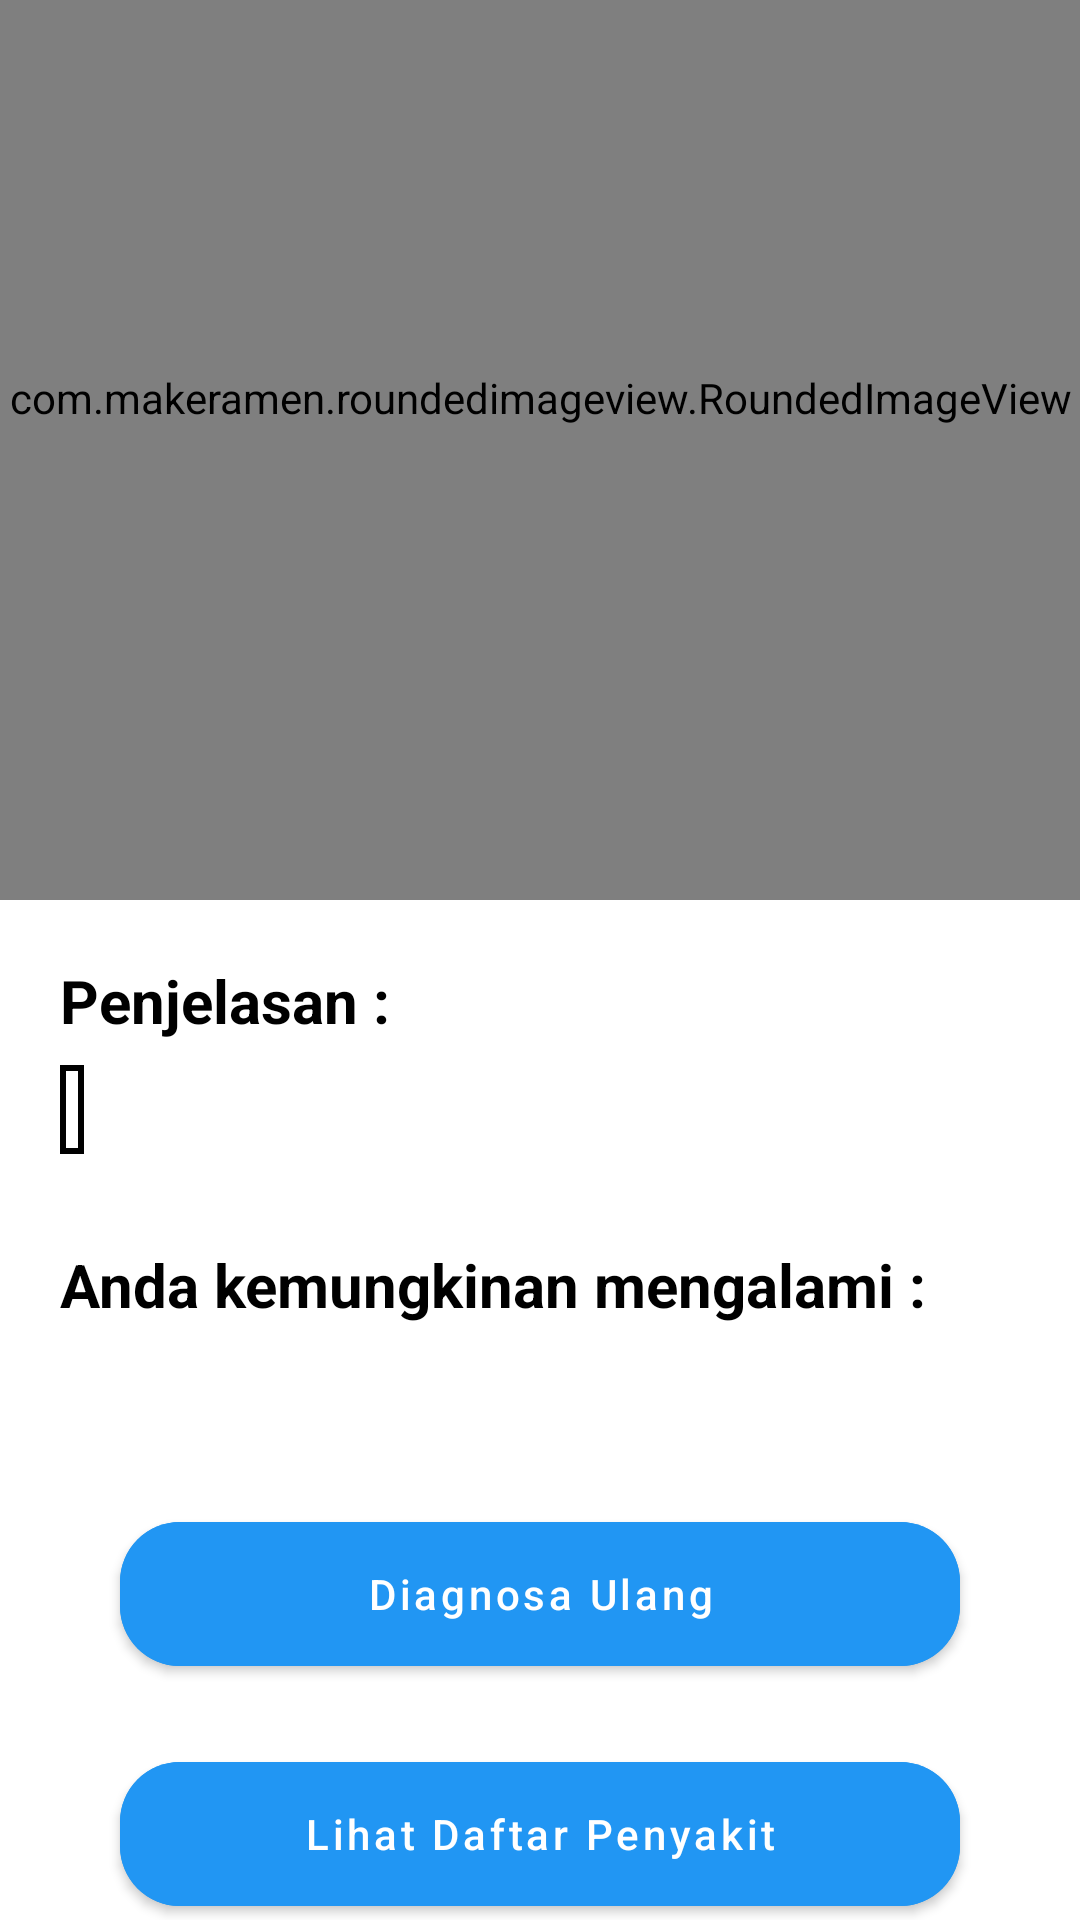

Layout XML and referenced resources for this Android screen:
<!-- AndroidManifest.xml: application theme Theme.SistemPakarKebunSawit -->
<!-- res/layout/activity_hasil_diagnosa.xml -->
<?xml version="1.0" encoding="utf-8"?>
<androidx.coordinatorlayout.widget.CoordinatorLayout xmlns:android="http://schemas.android.com/apk/res/android"
    xmlns:app="http://schemas.android.com/apk/res-auto"
    android:layout_width="match_parent"
    android:layout_height="match_parent"
    android:background="@android:color/white"
    android:fitsSystemWindows="true">

    <com.google.android.material.appbar.AppBarLayout
        android:layout_width="wrap_content"
        android:layout_height="wrap_content"
        android:layout_marginStart="10dp"
        android:background="@android:color/transparent"
        android:elevation="0dp"
        app:elevation="0dp">

        <androidx.appcompat.widget.Toolbar
            android:id="@+id/toolbar"
            android:layout_width="?actionBarSize"
            android:layout_height="?actionBarSize"
            app:navigationIcon="@drawable/ic_arrow_back" />

    </com.google.android.material.appbar.AppBarLayout>

    <RelativeLayout
        android:layout_width="match_parent"
        android:layout_height="match_parent">

        <FrameLayout
            android:id="@+id/frameHeader"
            android:layout_width="match_parent"
            android:layout_height="300dp">

            <com.makeramen.roundedimageview.RoundedImageView
                android:layout_width="match_parent"
                android:layout_height="match_parent"
                android:layout_gravity="end"
                android:layout_marginTop="-35dp"
                android:elevation="5dp"
                android:src="@drawable/bg_header"
                app:riv_corner_radius_bottom_left="40dp"
                app:riv_corner_radius_bottom_right="40dp"
                app:riv_corner_radius_top_left="40dp" />

            <LinearLayout
                android:layout_width="match_parent"
                android:layout_height="180dp"
                android:layout_gravity="bottom"
                android:background="@drawable/bg_rounded_all"
                android:gravity="bottom"
                android:orientation="vertical">

                <TextView
                    android:layout_width="wrap_content"
                    android:layout_height="wrap_content"
                    android:layout_marginStart="30dp"
                    android:text="Sistem Pakar THT"
                    android:textColor="@android:color/white"
                    android:textSize="20sp"
                    android:textStyle="bold" />

                <TextView
                    android:layout_width="wrap_content"
                    android:layout_height="wrap_content"
                    android:layout_marginStart="30dp"
                    android:layout_marginBottom="30dp"
                    android:text="Diagnosa - Gejala - Penanganan"
                    android:textColor="@android:color/white"
                    android:textSize="14sp"
                    android:textStyle="bold" />

            </LinearLayout>

        </FrameLayout>

        <androidx.core.widget.NestedScrollView
            android:layout_width="match_parent"
            android:layout_height="match_parent"
            android:layout_below="@id/frameHeader"
            android:layout_marginTop="20dp">

            <LinearLayout
                android:layout_width="match_parent"
                android:layout_height="wrap_content"
                android:orientation="vertical">

                <TextView
                    android:layout_width="wrap_content"
                    android:layout_height="wrap_content"
                    android:layout_marginStart="20dp"
                    android:text="Penjelasan :"
                    android:textColor="@color/black"
                    android:textSize="20sp"
                    android:textStyle="bold" />

                <TextView
                    android:id="@+id/tvGejala"
                    android:layout_width="wrap_content"
                    android:layout_height="wrap_content"
                    android:layout_marginStart="20dp"
                    android:layout_marginTop="8dp"
                    android:layout_marginEnd="20dp"
                    android:background="@drawable/border"
                    android:padding="4dp"
                    android:textColor="@color/black"
                    android:textSize="16sp" />

                <TextView
                    android:layout_width="wrap_content"
                    android:layout_height="wrap_content"
                    android:layout_marginStart="20dp"
                    android:layout_marginTop="30dp"
                    android:text="Anda kemungkinan mengalami :"
                    android:textColor="@color/black"
                    android:textSize="20sp"
                    android:textStyle="bold" />

                <TextView
                    android:id="@+id/tvNamaPenyakit"
                    android:layout_width="wrap_content"
                    android:layout_height="wrap_content"
                    android:layout_marginStart="20dp"
                    android:layout_marginTop="8dp"
                    android:layout_marginEnd="20dp"
                    android:textColor="@color/black"
                    android:textSize="16sp" />

                <com.google.android.material.button.MaterialButton
                    android:id="@+id/btnDiagnosaUlang"
                    style="@style/Widget.MaterialComponents.Button"
                    android:layout_width="match_parent"
                    android:layout_height="60dp"
                    android:layout_gravity="bottom"
                    android:layout_marginStart="40dp"
                    android:layout_marginTop="30dp"
                    android:layout_marginEnd="40dp"
                    android:layout_marginBottom="20dp"
                    android:backgroundTint="@color/primary"
                    android:text="Diagnosa Ulang"
                    android:textAllCaps="false"
                    android:textColor="@color/white"
                    app:cornerRadius="20dp"
                    app:elevation="5dp" />

                <com.google.android.material.button.MaterialButton
                    android:id="@+id/btnDaftarPenyakit"
                    style="@style/Widget.MaterialComponents.Button"
                    android:layout_width="match_parent"
                    android:layout_height="60dp"
                    android:layout_gravity="bottom"
                    android:layout_marginStart="40dp"
                    android:layout_marginEnd="40dp"
                    android:layout_marginBottom="20dp"
                    android:backgroundTint="@color/primary"
                    android:text="Lihat Daftar Penyakit"
                    android:textAllCaps="false"
                    android:textColor="@color/white"
                    app:cornerRadius="20dp"
                    app:elevation="5dp" />

            </LinearLayout>

        </androidx.core.widget.NestedScrollView>

    </RelativeLayout>

</androidx.coordinatorlayout.widget.CoordinatorLayout>
<!-- resources referenced by this layout -->
<resources>
  <color name="black">#FF000000</color>
  <color name="primary">#2196F3</color>
  <color name="white">#FFFFFFFF</color>
  <!-- drawable bg_header: jpg bitmap (drawable, 57609 bytes) -->
  <!-- drawable bg_rounded_all (drawable) -->
  <?xml version="1.0" encoding="utf-8"?>
  
  <shape xmlns:android="http://schemas.android.com/apk/res/android"
      android:shape="rectangle">
      <solid android:color="@color/primary" />
      <corners android:radius="30dp" />
  </shape>
  <!-- drawable border (drawable) -->
  <shape xmlns:android="http://schemas.android.com/apk/res/android"
      android:shape="rectangle">
      <solid android:color="@android:color/white" />
      <stroke
          android:width="2dip"
          android:color="@android:color/black" />
  </shape>
  <!-- drawable ic_arrow_back (drawable) -->
  <vector xmlns:android="http://schemas.android.com/apk/res/android"
      android:width="24dp"
      android:height="24dp"
      android:viewportWidth="24"
      android:viewportHeight="24"
      android:tint="@android:color/black">
    <path
        android:fillColor="@android:color/black"
        android:pathData="M11.67,3.87L9.9,2.1 0,12l9.9,9.9 1.77,-1.77L3.54,12z"/>
  </vector>
  <style name="Theme.SistemPakarKebunSawit" parent="Theme.MaterialComponents.DayNight.NoActionBar">
          
          <item name="colorPrimary">@color/purple_500</item>
          <item name="colorPrimaryVariant">@color/purple_700</item>
          <item name="colorOnPrimary">@color/white</item>
          
          <item name="colorSecondary">@color/primary</item>
          <item name="colorSecondaryVariant">@color/primary</item>
          <item name="colorOnSecondary">@color/black</item>
      </style>
  <color name="purple_500">#FF6200EE</color>
  <color name="purple_700">#FF3700B3</color>
</resources>
